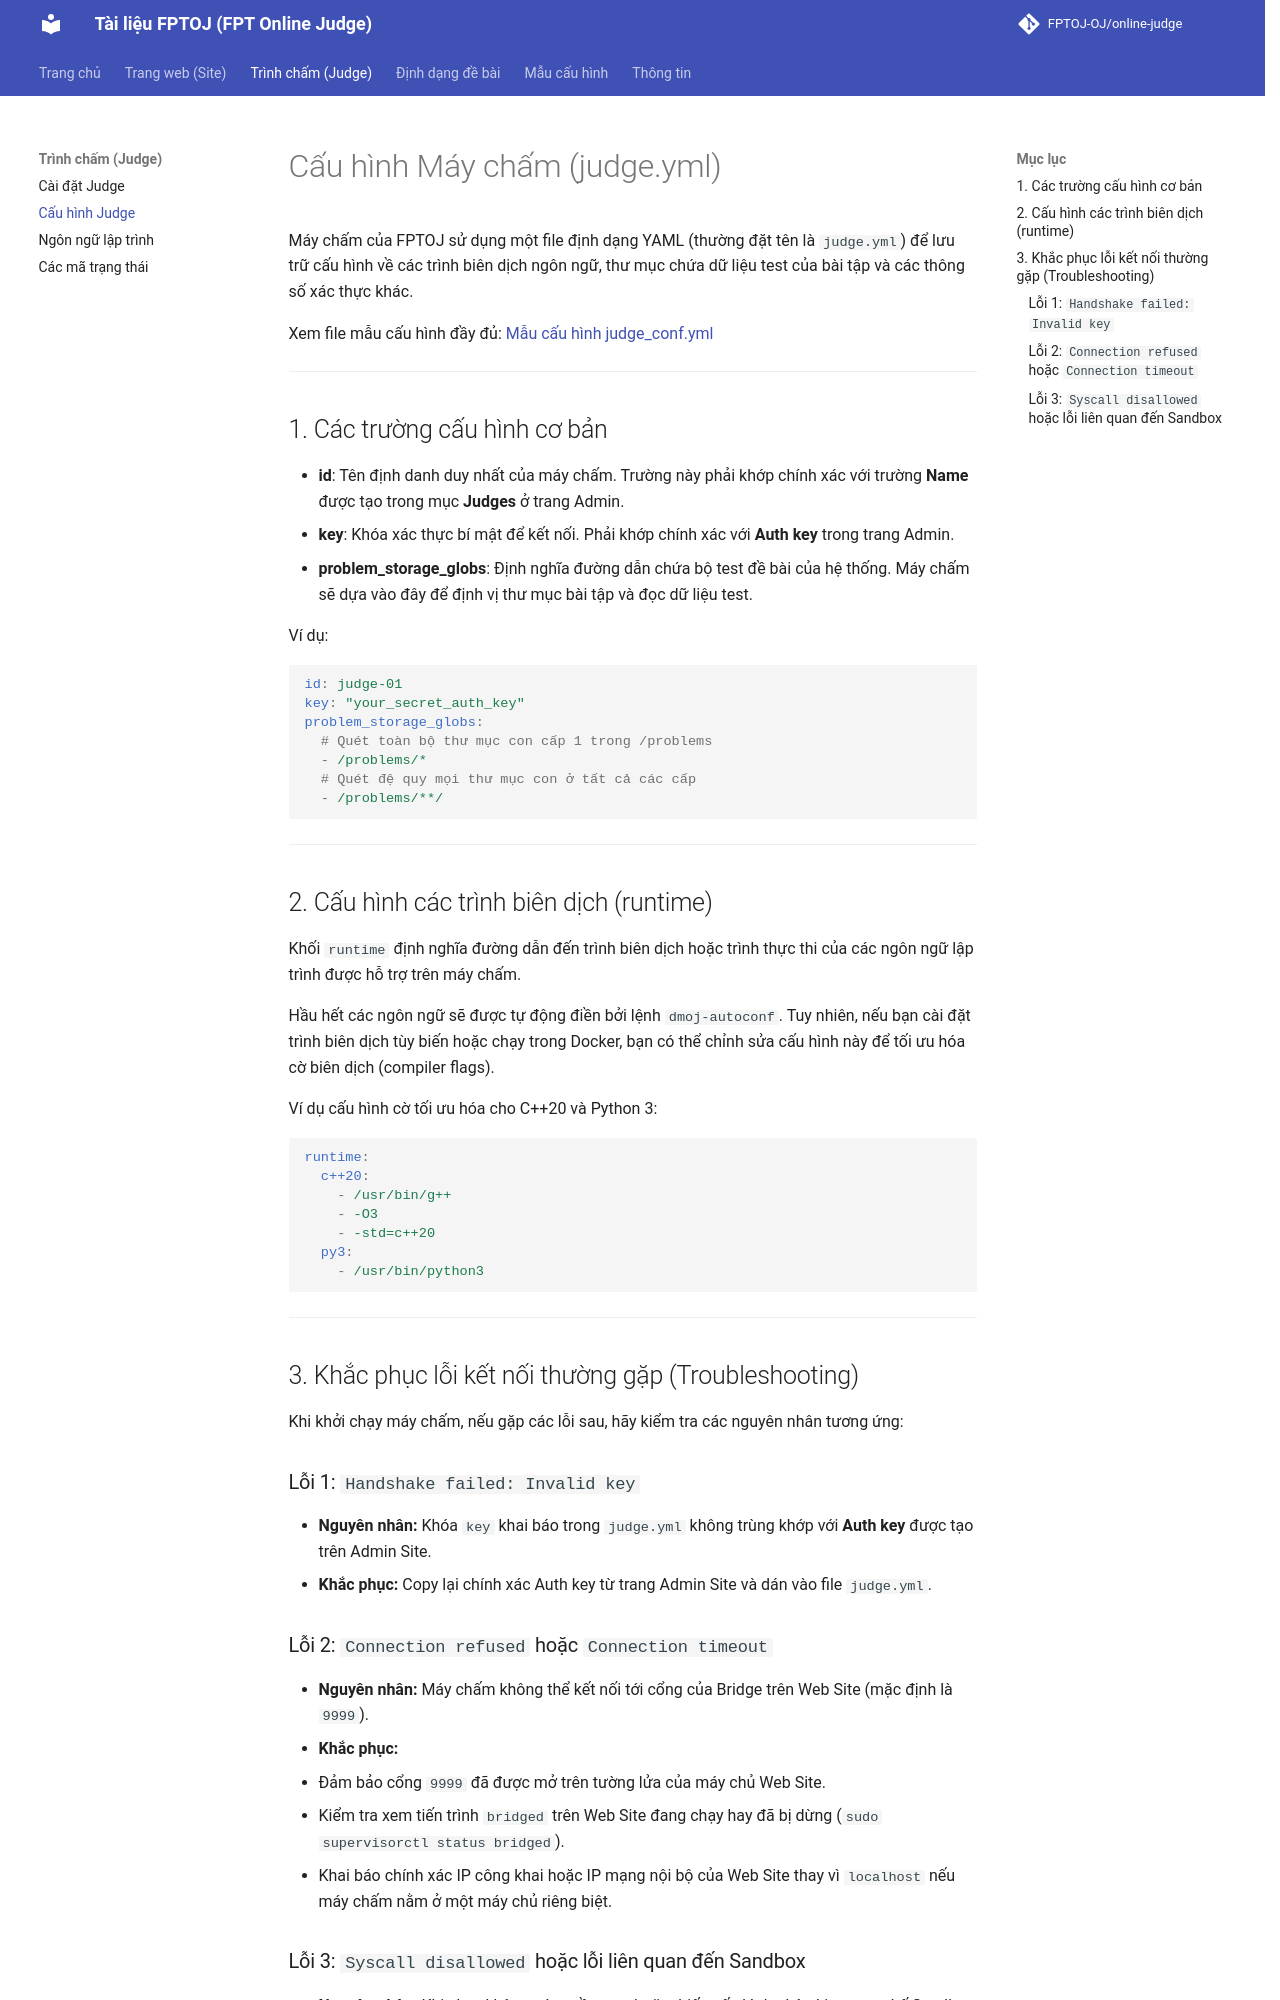

repository: FPTOJ-OJ/docs · page: judge/judge_configuration/index.html · generator: mkdocs

# Cấu hình Máy chấm (judge.yml)

Máy chấm của FPTOJ sử dụng một file định dạng YAML (thường đặt tên là `judge.yml`) để lưu trữ cấu hình về các trình biên dịch ngôn ngữ, thư mục chứa dữ liệu test của bài tập và các thông số xác thực khác.

Xem file mẫu cấu hình đầy đủ: [Mẫu cấu hình judge_conf.yml](../sample_files/judge_conf.yml)

---

## 1. Các trường cấu hình cơ bản

* **id**: Tên định danh duy nhất của máy chấm. Trường này phải khớp chính xác với trường **Name** được tạo trong mục **Judges** ở trang Admin.
* **key**: Khóa xác thực bí mật để kết nối. Phải khớp chính xác với **Auth key** trong trang Admin.
* **problem_storage_globs**: Định nghĩa đường dẫn chứa bộ test đề bài của hệ thống. Máy chấm sẽ dựa vào đây để định vị thư mục bài tập và đọc dữ liệu test.
  
Ví dụ:
```yaml
id: judge-01
key: "your_secret_auth_key"
problem_storage_globs:
  # Quét toàn bộ thư mục con cấp 1 trong /problems
  - /problems/*
  # Quét đệ quy mọi thư mục con ở tất cả các cấp
  - /problems/**/
```

---

## 2. Cấu hình các trình biên dịch (runtime)

Khối `runtime` định nghĩa đường dẫn đến trình biên dịch hoặc trình thực thi của các ngôn ngữ lập trình được hỗ trợ trên máy chấm.

Hầu hết các ngôn ngữ sẽ được tự động điền bởi lệnh `dmoj-autoconf`. Tuy nhiên, nếu bạn cài đặt trình biên dịch tùy biến hoặc chạy trong Docker, bạn có thể chỉnh sửa cấu hình này để tối ưu hóa cờ biên dịch (compiler flags).

Ví dụ cấu hình cờ tối ưu hóa cho C++20 và Python 3:
```yaml
runtime:
  c++20:
    - /usr/bin/g++
    - -O3
    - -std=c++20
  py3:
    - /usr/bin/python3
```

---

## 3. Khắc phục lỗi kết nối thường gặp (Troubleshooting)

Khi khởi chạy máy chấm, nếu gặp các lỗi sau, hãy kiểm tra các nguyên nhân tương ứng:

### Lỗi 1: `Handshake failed: Invalid key`
* **Nguyên nhân:** Khóa `key` khai báo trong `judge.yml` không trùng khớp với **Auth key** được tạo trên Admin Site.
* **Khắc phục:** Copy lại chính xác Auth key từ trang Admin Site và dán vào file `judge.yml`.

### Lỗi 2: `Connection refused` hoặc `Connection timeout`
* **Nguyên nhân:** Máy chấm không thể kết nối tới cổng của Bridge trên Web Site (mặc định là `9999`).
* **Khắc phục:** 
  1. Đảm bảo cổng `9999` đã được mở trên tường lửa của máy chủ Web Site.
  2. Kiểm tra xem tiến trình `bridged` trên Web Site đang chạy hay đã bị dừng (`sudo supervisorctl status bridged`).
  3. Khai báo chính xác IP công khai hoặc IP mạng nội bộ của Web Site thay vì `localhost` nếu máy chấm nằm ở một máy chủ riêng biệt.
